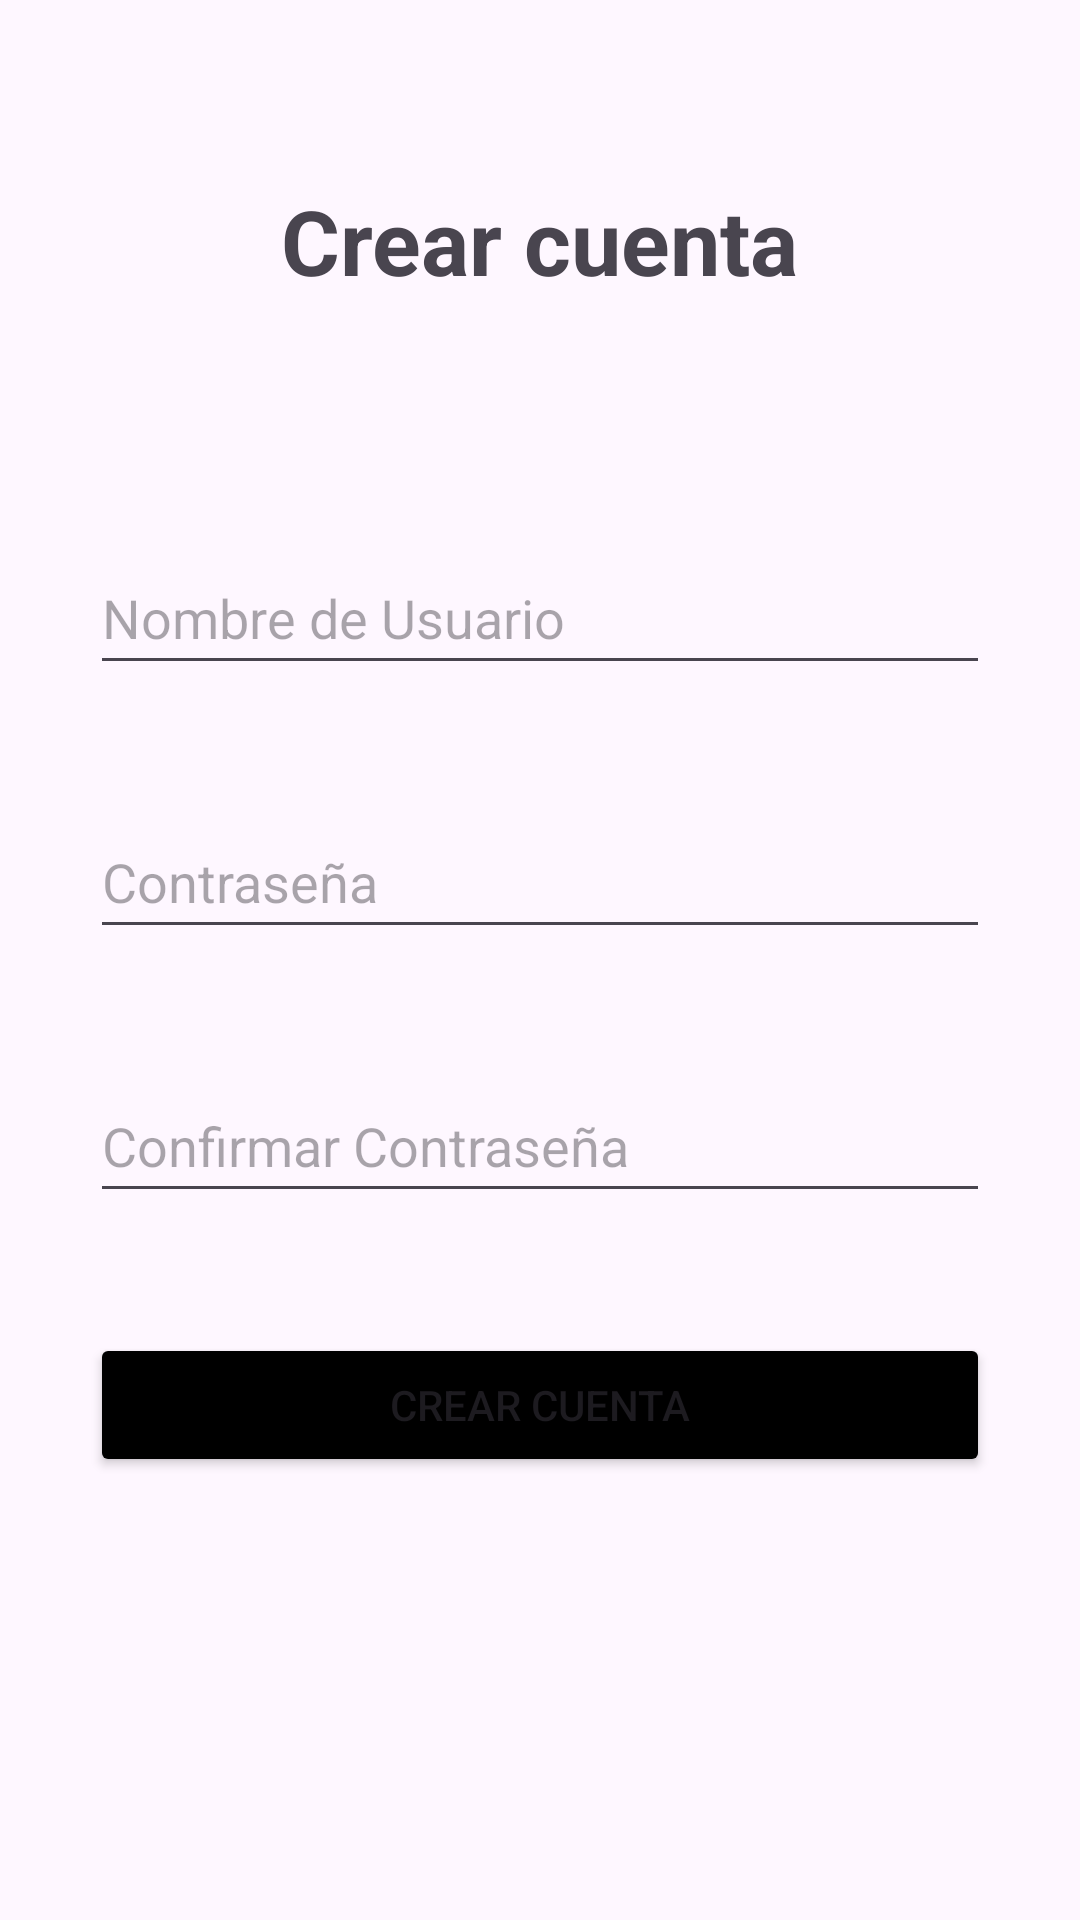

This screen was rendered from an Android layout file. Write that file and the resources it references.
<!-- AndroidManifest.xml: application theme Theme.PMDMUD03 -->
<!-- res/layout/activity_registro.xml -->
<?xml version="1.0" encoding="utf-8"?>
<androidx.constraintlayout.widget.ConstraintLayout xmlns:android="http://schemas.android.com/apk/res/android"
    xmlns:app="http://schemas.android.com/apk/res-auto"
    xmlns:tools="http://schemas.android.com/tools"
    android:id="@+id/main"
    android:layout_width="match_parent"
    android:layout_height="match_parent"
    tools:context=".RegistroActivity">


    <TextView
        android:id="@+id/etCreateAcc"
        android:layout_width="wrap_content"
        android:layout_height="wrap_content"
        android:text="Crear cuenta"
        android:textSize="30dp"
        android:textStyle="bold"
        app:layout_constraintBottom_toBottomOf="parent"
        app:layout_constraintEnd_toEndOf="parent"
        app:layout_constraintStart_toStartOf="parent"
        app:layout_constraintTop_toTopOf="parent"
        app:layout_constraintVertical_bias="0.1"/>


    <EditText
        android:id="@+id/etUserR"
        android:hint="Nombre de Usuario"
        android:width="300dp"
        android:layout_width="wrap_content"
        android:layout_height="wrap_content"
        android:minHeight="48dp"
        app:layout_constraintRight_toRightOf="parent"
        app:layout_constraintLeft_toLeftOf="parent"
        app:layout_constraintTop_toBottomOf="@+id/etCreateAcc"
        android:layout_marginTop="80dp"
        />

    <EditText
        android:id="@+id/etPasswordR"
        android:hint="Contraseña"
        android:width="300dp"
        android:layout_width="wrap_content"
        android:layout_height="wrap_content"
        android:minHeight="48dp"
        app:layout_constraintRight_toRightOf="parent"
        app:layout_constraintLeft_toLeftOf="parent"
        app:layout_constraintTop_toBottomOf="@+id/etUserR"
        android:layout_marginTop="40dp"
        />

    <EditText
        android:id="@+id/etConfirmPassword"
        android:layout_width="wrap_content"
        android:layout_height="wrap_content"
        android:hint="Confirmar Contraseña"
        android:width="300dp"
        android:minHeight="48dp"
        app:layout_constraintRight_toRightOf="parent"
        app:layout_constraintLeft_toLeftOf="parent"
        app:layout_constraintTop_toBottomOf="@+id/etPasswordR"
        android:layout_marginTop="40dp"/>

    <Button
        android:id="@+id/btnCreateAcc"
        android:layout_width="wrap_content"
        android:layout_height="wrap_content"
        android:text="Crear cuenta"
        android:backgroundTint="@color/black"
        android:width="300dp"
        app:layout_constraintRight_toRightOf="parent"
        app:layout_constraintLeft_toLeftOf="parent"
        app:layout_constraintTop_toBottomOf="@+id/etConfirmPassword"
        android:layout_marginTop="40dp"/>





</androidx.constraintlayout.widget.ConstraintLayout>
<!-- resources referenced by this layout -->
<resources>
  <style name="Theme.PMDMUD03" parent="Base.Theme.PMDMUD03" />
  <style name="Base.Theme.PMDMUD03" parent="Theme.Material3.DayNight.NoActionBar">
          
          
      </style>
  <!-- not gathered from this repository: default colours our renderer supplied (Android Studio template values) -->
  <color name="black">#FF000000</color>
</resources>
